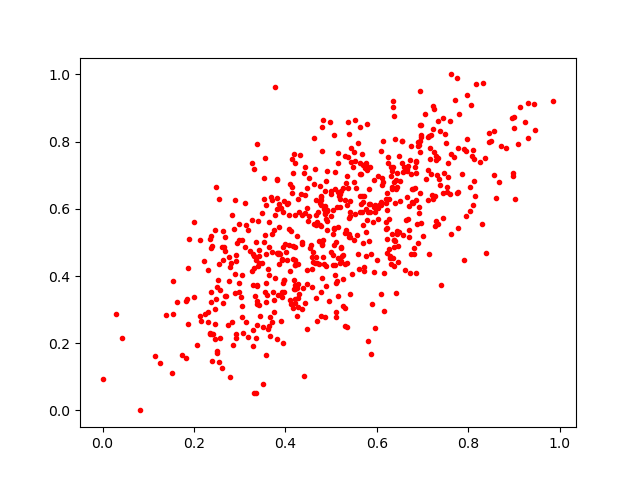

The table this chart was drawn from, first rows:
0.686257, 0.6269668
0.5573, 0.521
0.3875, 0.4664
0.5157, 0.7368
0.1143, 0.1616
0.5141, 0.3406
0.4175, 0.4505
0.4668, 0.3339
0.75, 0.7948
0.5053, 0.4934
0.4284, 0.3766
0.2685, 0.473
0.5307, 0.2499
0.53, 0.5265
0.4887, 0.6814
0.5394, 0.8234
0.2844, 0.1956
0.9306, 0.9139
0.1379, 0.284
0.239, 0.2275
0.6864, 0.4092
0.6797, 0.6166
0.2976, 0.3526
0.5259, 0.3899
0.9007, 0.8722
0.596, 0.5918
0.7189, 0.8196
0.42, 0.332
0.5218, 0.4851
0.2627, 0.3188
0.5626, 0.7372
0.4784, 0.6274
0.668, 0.7281
0.5885, 0.317
0.6579, 0.7083
0.2524, 0.3867
0.499, 0.579
0.2551, 0.4355
0.7712, 0.925
0.8991, 0.8406
0.199, 0.3361
0.4466, 0.2409
0.7609, 1.0
0.3554, 0.75
0.511, 0.3801
0.3632, 0.402
0.2922, 0.4438
0.986, 0.9204
0.4694, 0.2666
0.5752, 0.7362
0.4118, 0.3175
0.3352, 0.05114
0.4777, 0.6349
0.5592, 0.7963
0.3302, 0.7197
0.6211, 0.648
0.6115, 0.6925
0.3545, 0.3515
0.8129, 0.748
0.6497, 0.6814
0.482, 0.5079
... 597 more rows
